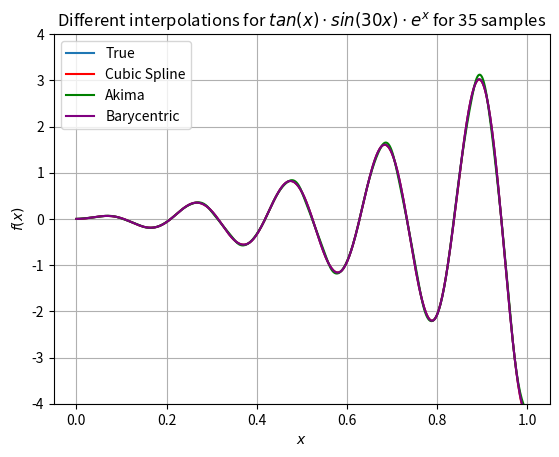

The matplotlib source for this figure:
import numpy as np
from scipy.interpolate import CubicSpline, Akima1DInterpolator, BarycentricInterpolator
import matplotlib.pyplot as plt
from matplotlib.animation import FuncAnimation

# We can change the function at one place for ease of testing
def f(x):
    return np.tan(x)*np.sin(30*x)*np.exp(x)

# Number of sampling points for the interpolation: We can change it at one place for ease of testing
num_points = [i for i in range(2,36)]


interpolation_functions = [
                            CubicSpline
                           , Akima1DInterpolator
                           , BarycentricInterpolator
                           ]
interpolation_names = [
                        'Cubic Spline'
                       , 'Akima'
                       , 'Barycentric'
                       ]

interpolation_colors = [
                         'r'
                        , 'g'
                        , 'purple'
                        ]

# Set up the plot
fig, ax = plt.subplots()

# Update function used for the animation, here `frame` is the index of the number of time this was called
def update(frame):
    ax.clear()
    # ax.set_xlim(0, 1.0)
    ax.set_ylim(-4.0, 4.0)

    # number of points to sample in current iteration/call of the update fn
    num = num_points[frame]
    
    # Plot the true function, sampling 500 points so that curve looks smooth
    x = np.linspace(0, 1.0, 500)
    y = f(x)
    ax.plot(x, y, label='True')
    
    # Generate the data for the plot for the current iteration/call of the update fn
    x = np.linspace(0, 1.0, num)
    y = f(x)


    # Plot the different interpolation functions
    for i, fn in enumerate(interpolation_functions):
        f_int = fn(x, y)                                    # now f_int willbe interpolated function
        x1=np.linspace(0, 1.0, 500)                         # sampling 500 points so that curve looks smooth
        ax.plot(x1, f_int(x1), label=interpolation_names[i], c=interpolation_colors[i])

    # Add the legend, set graph title, labels, add grid
    ax.legend(loc='upper left')
    ax.set_title(r'Different interpolations for $tan(x) \cdot sin(30x) \cdot e^x$'+ ' for {} samples'.format(num))
    ax.set_xlabel(r'$x$')
    ax.set_ylabel(r'$f(x)$')
    ax.grid()


# Create the animation but keep a reference to it
anim = FuncAnimation(fig, update, frames=len(num_points), repeat=False)

# Show the animation
anim.save('./interpolations.gif', writer='imagemagick', fps=2)
plt.show()
